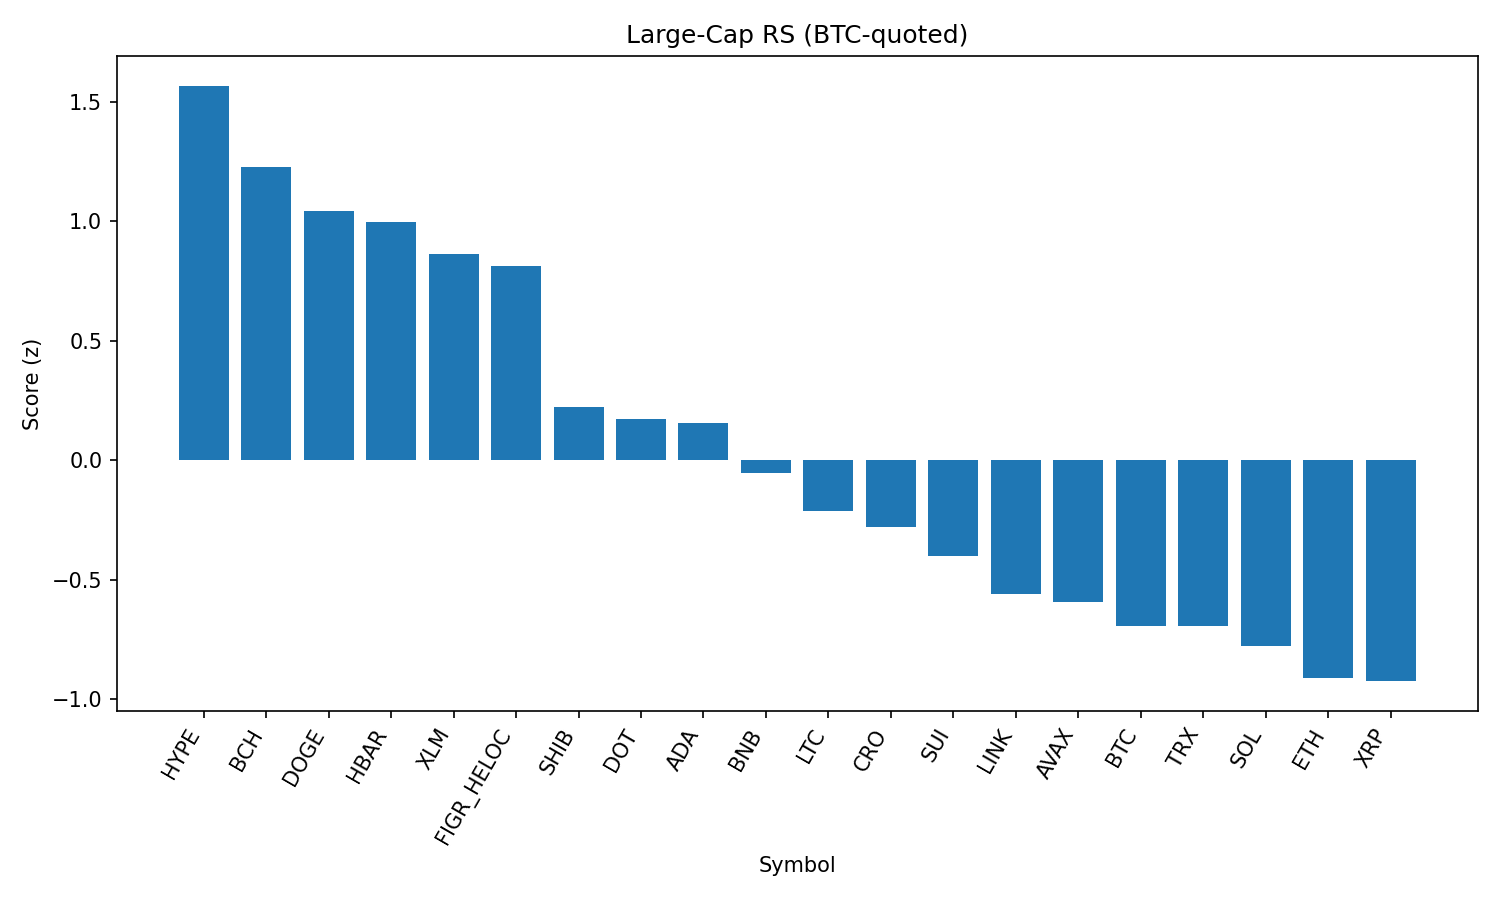

The table this chart was drawn from, first rows:
rank, name, symbol, price_btc, price_usd, pct_1h_btc, pct_24h_btc, pct_7d_btc, market_cap_rank, market_cap_usd, volume_usd, score
1, Hyperliquid, HYPE, 0.0004245, 47.06, 0.7729, 3.846, 3.587, 16, 12765344924, 403393409, 1.567
2, Bitcoin Cash, BCH, 0.005504, 610.2, 0.4732, 3.199, 11.81, 19, 12152819517, 628172143, 1.228
3, Dogecoin, DOGE, 1.97e-06, 0.2183, 0.7205, 2.366, 0.6413, 9, 32914838972, 2216934993, 1.044
4, Hedera, HBAR, 1.98e-06, 0.2199, 0.7217, 3.133, -4.825, 25, 9325459632, 221097446, 0.9948
5, Stellar, XLM, 3.26e-06, 0.361, 0.6902, 2.269, -1.964, 22, 11451778868, 221308027, 0.865
6, Figure Heloc, FIGR_HELOC, 9.33e-06, 1.035, 0.4865, 3.23, 0.3754, 17, 12668737252, 217851072, 0.8108
7, Shiba Inu, SHIB, 1.11878e-10, 1.24e-05, 0.275, 2.324, -0.2258, 31, 7311582195, 223418301, 0.2241
8, Polkadot, DOT, 3.452e-05, 3.83, 0.4224, 0.978, -0.6742, 35, 5831162244, 241949558, 0.1714
9, Cardano, ADA, 7.51e-06, 0.8321, 0.2487, 2.331, -0.8744, 11, 30352745742, 1483019786, 0.1569
10, BNB, BNB, 0.007671, 850.3, 0.4706, 0.03775, -3.378, 5, 118373102754, 986205808, -0.05284
11, Litecoin, LTC, 0.001017, 112.7, 0.1312, 1.344, 0.3778, 28, 8597142690, 548418887, -0.2134
12, Cronos, CRO, 2.4e-06, 0.2665, 0.4371, -0.0443, -7.236, 26, 8963497447, 135120891, -0.2807
13, Sui, SUI, 3.058e-05, 3.39, -0.2128, 3.009, 1.634, 20, 12104006326, 1120297952, -0.4001
14, Chainlink, LINK, 0.0002016, 22.35, 0.3669, -0.9199, -6.476, 13, 15156748950, 1309362830, -0.5603
15, Avalanche, AVAX, 0.0002197, 24.35, 0.1346, -0.6368, 1.433, 23, 10300964343, 648146359, -0.5944
16, Bitcoin, BTC, 1.0, 110856, 0.0, 0.0, 0.0, 1, 2207829659071, 57753748785, -0.692
17, TRON, TRX, 3e-06, 0.332, 0.2693, -1.247, -3.76, 10, 31438185719, 967648964, -0.6949
18, Solana, SOL, 0.00184, 204, 0.01564, 0.05833, -2.062, 6, 110386958184, 7846601980, -0.7745
19, Ethereum, ETH, 0.03887, 4308, 0.008607, -0.4856, -3.137, 2, 520048780563, 38457607518, -0.9089
20, XRP, XRP, 2.557e-05, 2.83, -0.1674, 0.7236, -1.371, 3, 168570516933, 6589275932, -0.9234
21, Toncoin, TON, 2.785e-05, 3.09, 0.0113, -1.078, -1.71, 30, 7923760524, 140371647, -1.028
